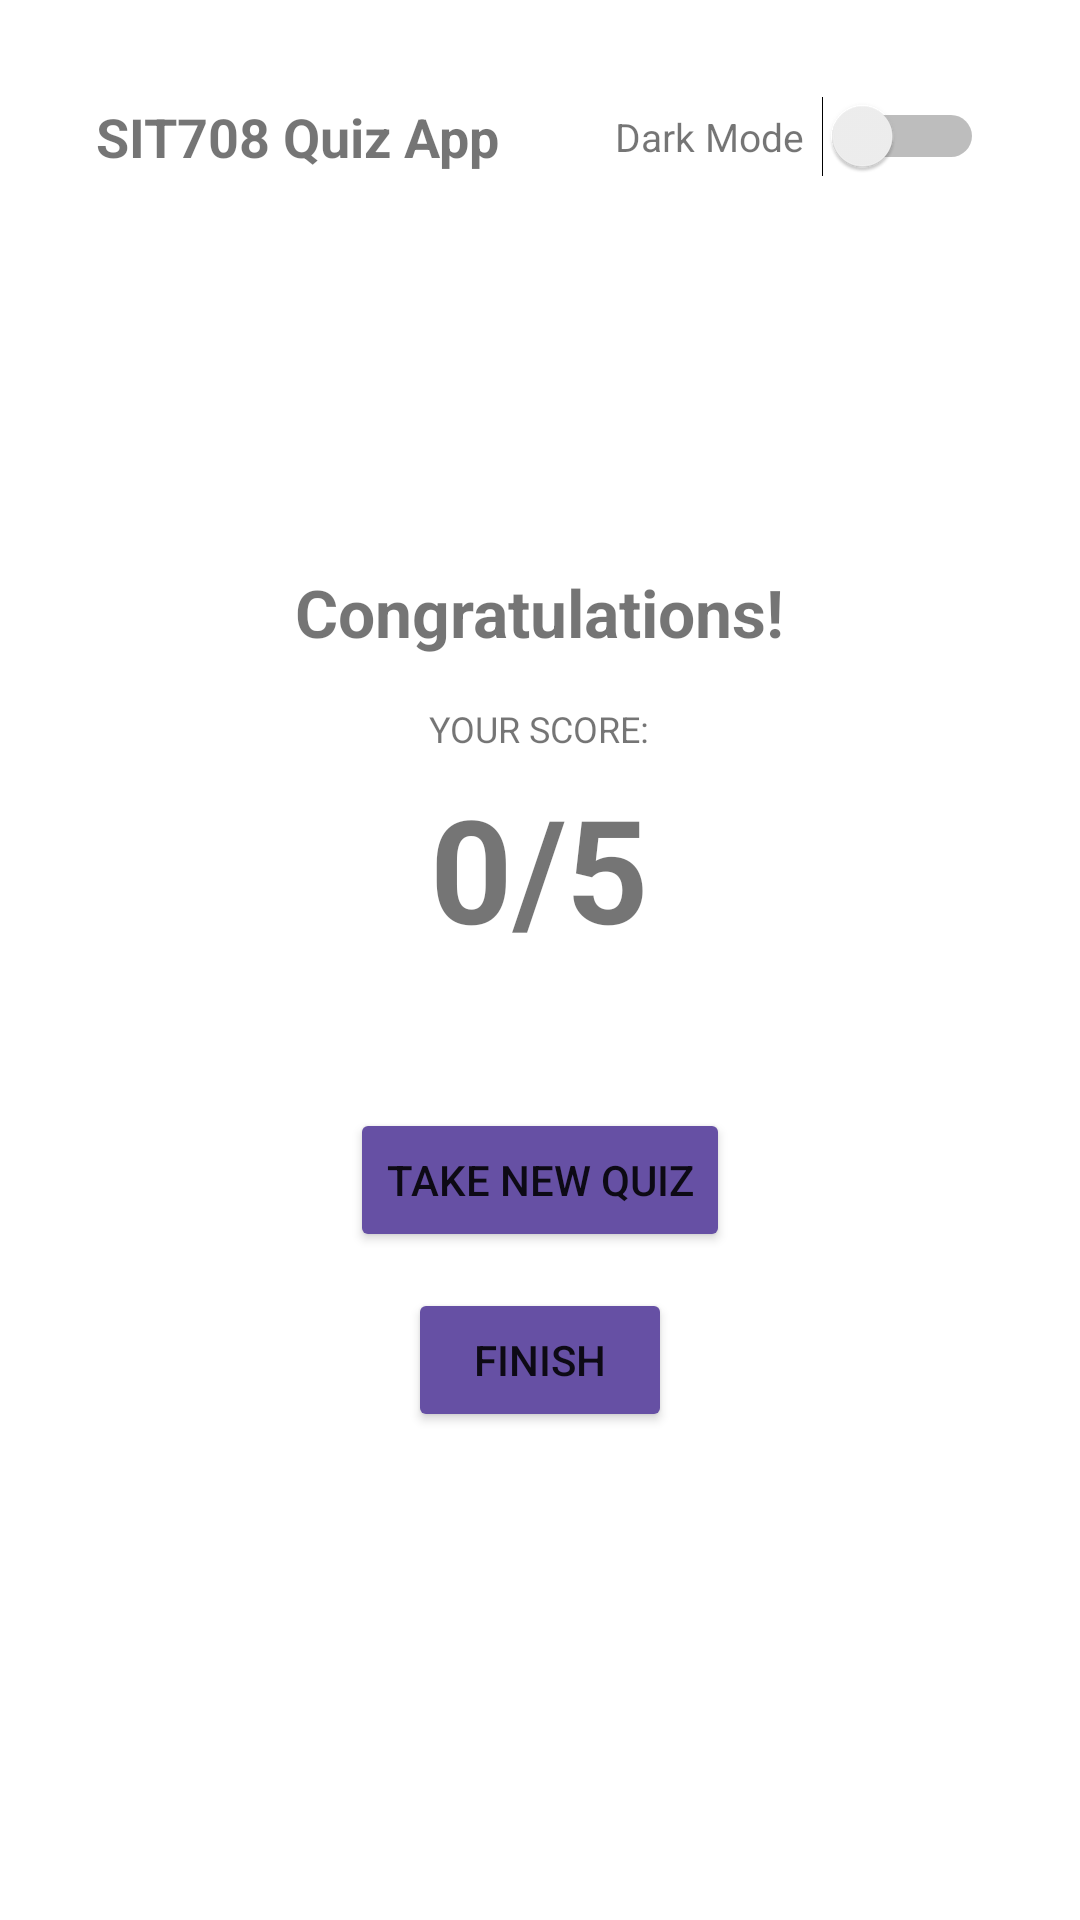

Android layout source for this screen:
<!-- AndroidManifest.xml: application theme AppTheme -->
<!-- res/layout/activity_result.xml -->
<?xml version="1.0" encoding="utf-8"?>
<RelativeLayout
    xmlns:android="http://schemas.android.com/apk/res/android"
    android:layout_width="match_parent"
    android:layout_height="match_parent"
    android:padding="32dp">

    
    <LinearLayout
        android:id="@+id/top_bar"
        android:layout_width="match_parent"
        android:layout_height="wrap_content"
        android:orientation="horizontal"
        android:gravity="center_vertical"
        android:layout_alignParentTop="true">

        <TextView
            android:layout_width="0dp"
            android:layout_height="wrap_content"
            android:layout_weight="1"
            android:text="SIT708 Quiz App"
            android:textSize="18sp"
            android:textStyle="bold" />

        <TextView
            android:id="@+id/tv_theme_label"
            android:layout_width="wrap_content"
            android:layout_height="wrap_content"
            android:text="Dark Mode"
            android:textSize="13sp"
            android:layout_marginEnd="6dp" />

        <Switch
            android:id="@+id/switch_theme"
            android:layout_width="wrap_content"
            android:layout_height="wrap_content" />

    </LinearLayout>
    <LinearLayout
        android:layout_width="match_parent"
        android:layout_height="match_parent"
        android:orientation="vertical"
        android:gravity="center"
        android:layout_below="@id/top_bar">


    <TextView
        android:id="@+id/tv_congrats"
        android:layout_width="wrap_content"
        android:layout_height="wrap_content"
        android:text="Congratulations!"
        android:textSize="22sp"
        android:textStyle="bold"
        android:gravity="center"
        android:layout_marginBottom="16dp" />

    <TextView
        android:layout_width="wrap_content"
        android:layout_height="wrap_content"
        android:text="YOUR SCORE:"
        android:textSize="12sp"
        android:layout_marginBottom="6dp" />

    <TextView
        android:id="@+id/tv_score"
        android:layout_width="wrap_content"
        android:layout_height="wrap_content"
        android:text="0/5"
        android:textSize="48sp"
        android:textStyle="bold"
        android:layout_marginBottom="48dp" />

    <Button
        android:id="@+id/btn_retake"
        android:layout_width="wrap_content"
        android:layout_height="wrap_content"
        android:text="Take New Quiz"
        android:layout_marginBottom="12dp" />

    <Button
        android:id="@+id/btn_finish"
        android:layout_width="wrap_content"
        android:layout_height="wrap_content"
        android:text="Finish" />
    </LinearLayout>

</RelativeLayout>
<!-- resources referenced by this layout -->
<resources>
  <style name="AppTheme" parent="Theme.AppCompat.Light.NoActionBar">
          <item name="android:windowBackground">@color/bg_light</item>
          <item name="colorButtonNormal">@color/btn_light</item>
          <item name="colorAccent">@color/btn_light</item>
      </style>
  <color name="bg_light">#FFFFFF</color>
  <color name="btn_light">#6650A4</color>
</resources>
